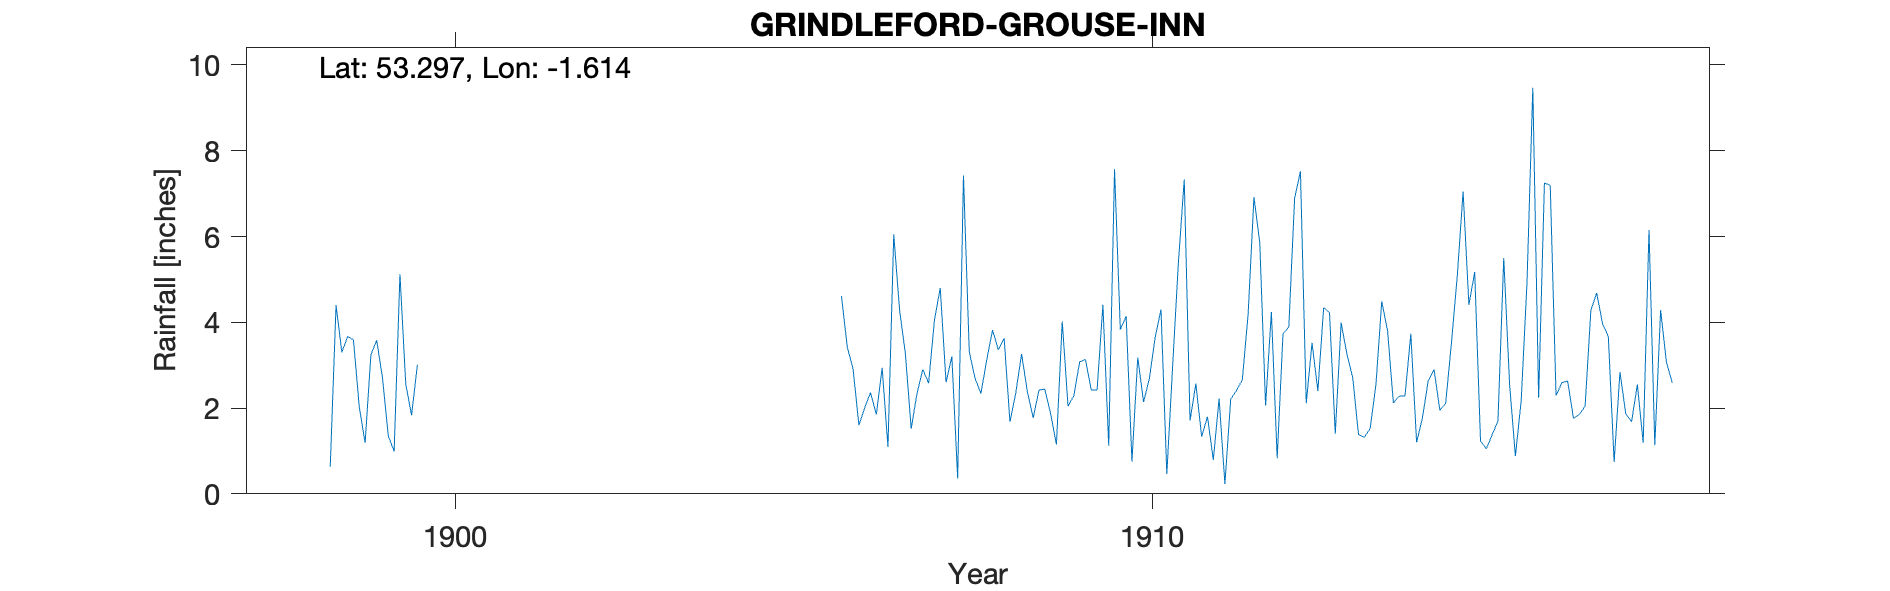

Values plotted in this chart, from the file beside it:
GRINDLEFORD-GROUSE-INN, , , , , , , , , , , , , , , , , , , , , , , 
Grid ref, SK258779, Long, -1.614, Lat, 53.3, Elevation, 990, ft., , , , , , , , , , , , , , , 
Station no, RR6187, , , , , , , , , , , , , , , , , , , , , , 
, 1890, 1891, 1892, 1893, 1894, 1895, 1896, 1897, 1898, 1899, 1900, 1901, 1902, 1903, 1904, 1905, 1906, 1907, 1908, 1909, 1910, 1911, 1912
January, , , , , , , , , , 3.59, , , , , , , 4.61, 1.52, 2.34, 1.87, 3.83, 1.71, 5.86
February, , , , , , , , , , 2.02, , , , , , , 3.42, 2.34, 3.12, 1.15, 4.14, 2.57, 2.06
March, , , , , , , , , , 1.19, , , , , , , 2.91, 2.9, 3.82, 4.02, 0.75, 1.33, 4.24
April, , , , , , , , , , 3.24, , , , , , , 1.6, 2.58, 3.36, 2.04, 3.18, 1.8, 0.83
May, , , , , , , , , , 3.58, , , , , , , 2.01, 4.05, 3.62, 2.29, 2.14, 0.79, 3.73
June, , , , , , , , , , 2.7, , , , , , , 2.36, 4.8, 1.68, 3.08, 2.69, 2.22, 3.89
July, , , , , , , , , , 1.35, , , , , , , 1.85, 2.6, 2.35, 3.13, 3.65, 0.23, 6.89
August, , , , , , , , , , 0.99, , , , , , , 2.94, 3.2, 3.26, 2.42, 4.3, 2.21, 7.52
September, , , , , , , , , 0.63, 5.12, , , , , , , 1.09, 0.36, 2.38, 2.42, 0.46, 2.41, 2.11
October, , , , , , , , , 4.4, 2.56, , , , , , , 6.05, 7.42, 1.77, 4.41, 2.97, 2.66, 3.52
November, , , , , , , , , 3.3, 1.83, , , , , , , 4.29, 3.31, 2.42, 1.12, 5.4, 4.19, 2.4
December, , , , , , , , , 3.67, 3.01, , , , , , , 3.27, 2.69, 2.44, 7.57, 7.33, 6.92, 4.34
Total, , , , , , , , , , 31.18, , , , , , , 36.4, 37.77, 32.56, 35.52, 40.84, 29.04, 47.39
NGR is the Grouse Inn near Grindleford. …, , , , , , , , , , , , , , , , , , , , , , , 
1890s record does not record the altitud…, , , , , , , , , , , , , , , , , , , , , , , 
